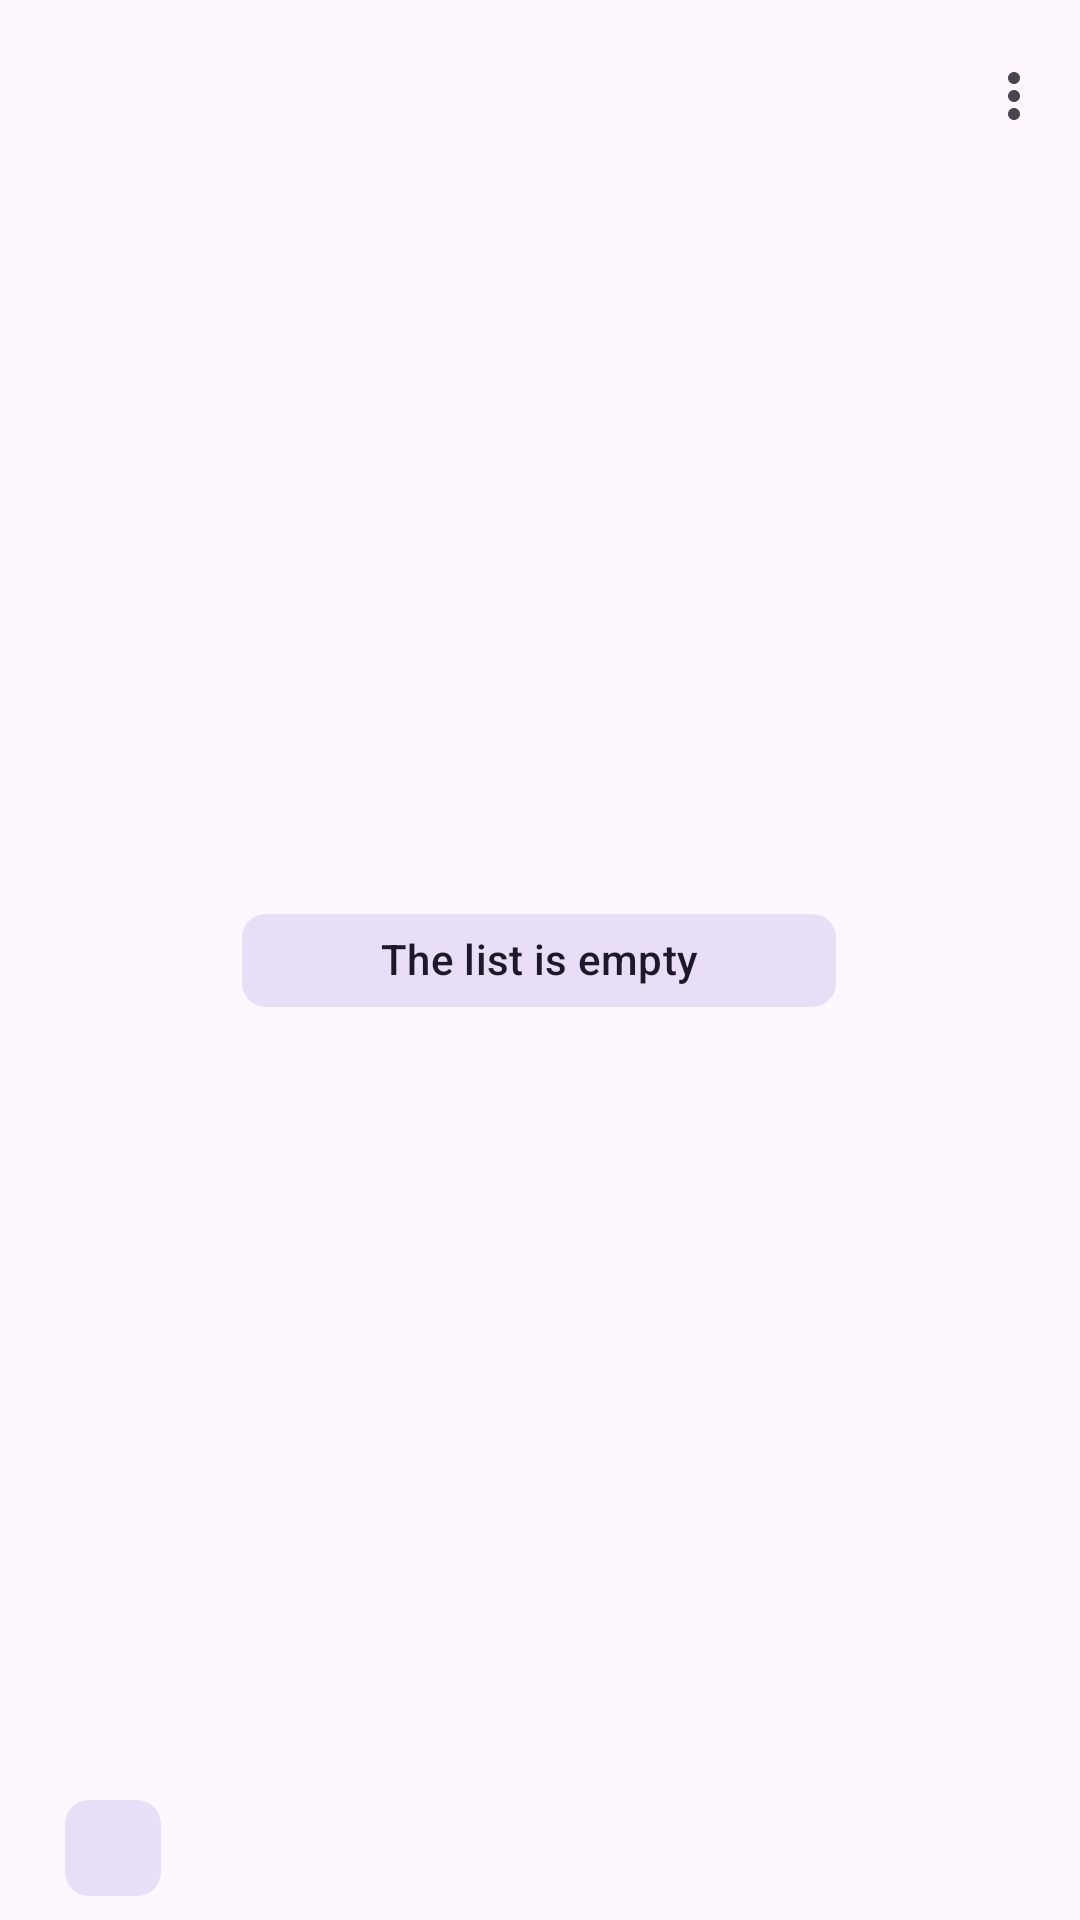

Layout XML and referenced resources for this Android screen:
<!-- AndroidManifest.xml: application theme Theme.MojeZakupy -->
<!-- res/layout/fragment_task_archive.xml -->
<?xml version="1.0" encoding="utf-8"?>
<androidx.constraintlayout.widget.ConstraintLayout xmlns:android="http://schemas.android.com/apk/res/android"
    android:layout_width="match_parent"
    android:layout_height="match_parent"
    xmlns:app="http://schemas.android.com/apk/res-auto">

    <com.google.android.material.appbar.AppBarLayout
        android:id="@+id/appBarLayout"
        android:layout_width="match_parent"
        android:layout_height="wrap_content">

        <com.google.android.material.appbar.MaterialToolbar
            android:id="@+id/topAppBar"
            android:layout_width="match_parent"
            android:layout_height="?attr/actionBarSize"
            app:menu="@menu/top_app_bar"
            app:navigationIcon="@drawable/ic_baseline_arrow_back_24" />

        <TextView
            android:id="@+id/parent_list_name"
            android:layout_width="match_parent"
            android:layout_height="wrap_content"
            android:text=""
            android:textSize="24sp"
            android:layout_marginStart="16dp"
            android:fontFamily="@font/roboto_regular"
            />

    </com.google.android.material.appbar.AppBarLayout>

    <androidx.recyclerview.widget.RecyclerView
        android:id="@+id/task_recycler_archive"
        android:layout_width="match_parent"
        android:layout_height="wrap_content"
        android:scrollbars="vertical"
        app:layoutManager="LinearLayoutManager"
        app:layout_constraintBottom_toBottomOf="parent"
        app:layout_constraintEnd_toEndOf="parent"
        app:layout_constraintHorizontal_bias="0.0"
        app:layout_constraintStart_toStartOf="parent"
        app:layout_constraintTop_toBottomOf="@+id/appBarLayout"
        app:layout_constraintVertical_bias="0.050000012" />

    <com.google.android.material.chip.Chip
        android:id="@+id/task_box_price_summary_archive"
        style="@style/Widget.Material3.Chip.Suggestion"
        android:layout_width="wrap_content"
        android:layout_height="wrap_content"
        android:text=""
        android:checked="true"
        android:clickable="false"
        app:layout_constraintBottom_toBottomOf="parent"
        app:layout_constraintEnd_toEndOf="parent"
        app:layout_constraintHorizontal_bias="0.044"
        app:layout_constraintStart_toStartOf="parent"
        app:layout_constraintVertical_bias="0.976" />

    <com.google.android.material.chip.Chip
        android:id="@+id/empty_list_communicate"
        style="@style/Widget.Material3.Chip.Suggestion"
        android:layout_width="198dp"
        android:layout_height="47dp"
        android:checked="true"
        android:clickable="false"
        android:fontFamily="@font/roboto_medium"
        android:text="@string/empty_list_communicate"
        app:layout_constraintBottom_toBottomOf="parent"
        app:layout_constraintEnd_toEndOf="parent"
        app:layout_constraintHorizontal_bias="0.497"
        app:layout_constraintStart_toStartOf="parent"
        app:layout_constraintTop_toTopOf="parent"
        android:textAlignment="center"/>

</androidx.constraintlayout.widget.ConstraintLayout>
<!-- resources referenced by this layout -->
<resources>
  <string name="empty_list_communicate">The list is empty</string>
  <style name="Theme.MojeZakupy" parent="Theme.Material3.DayNight.NoActionBar">
          <item name="android:statusBarColor">@color/white</item>
          <item name="android:windowLightStatusBar">true</item>
          <item name="navigationIconTint">#000</item>
      </style>
  <color name="white">#FFFFFFFF</color>
</resources>
